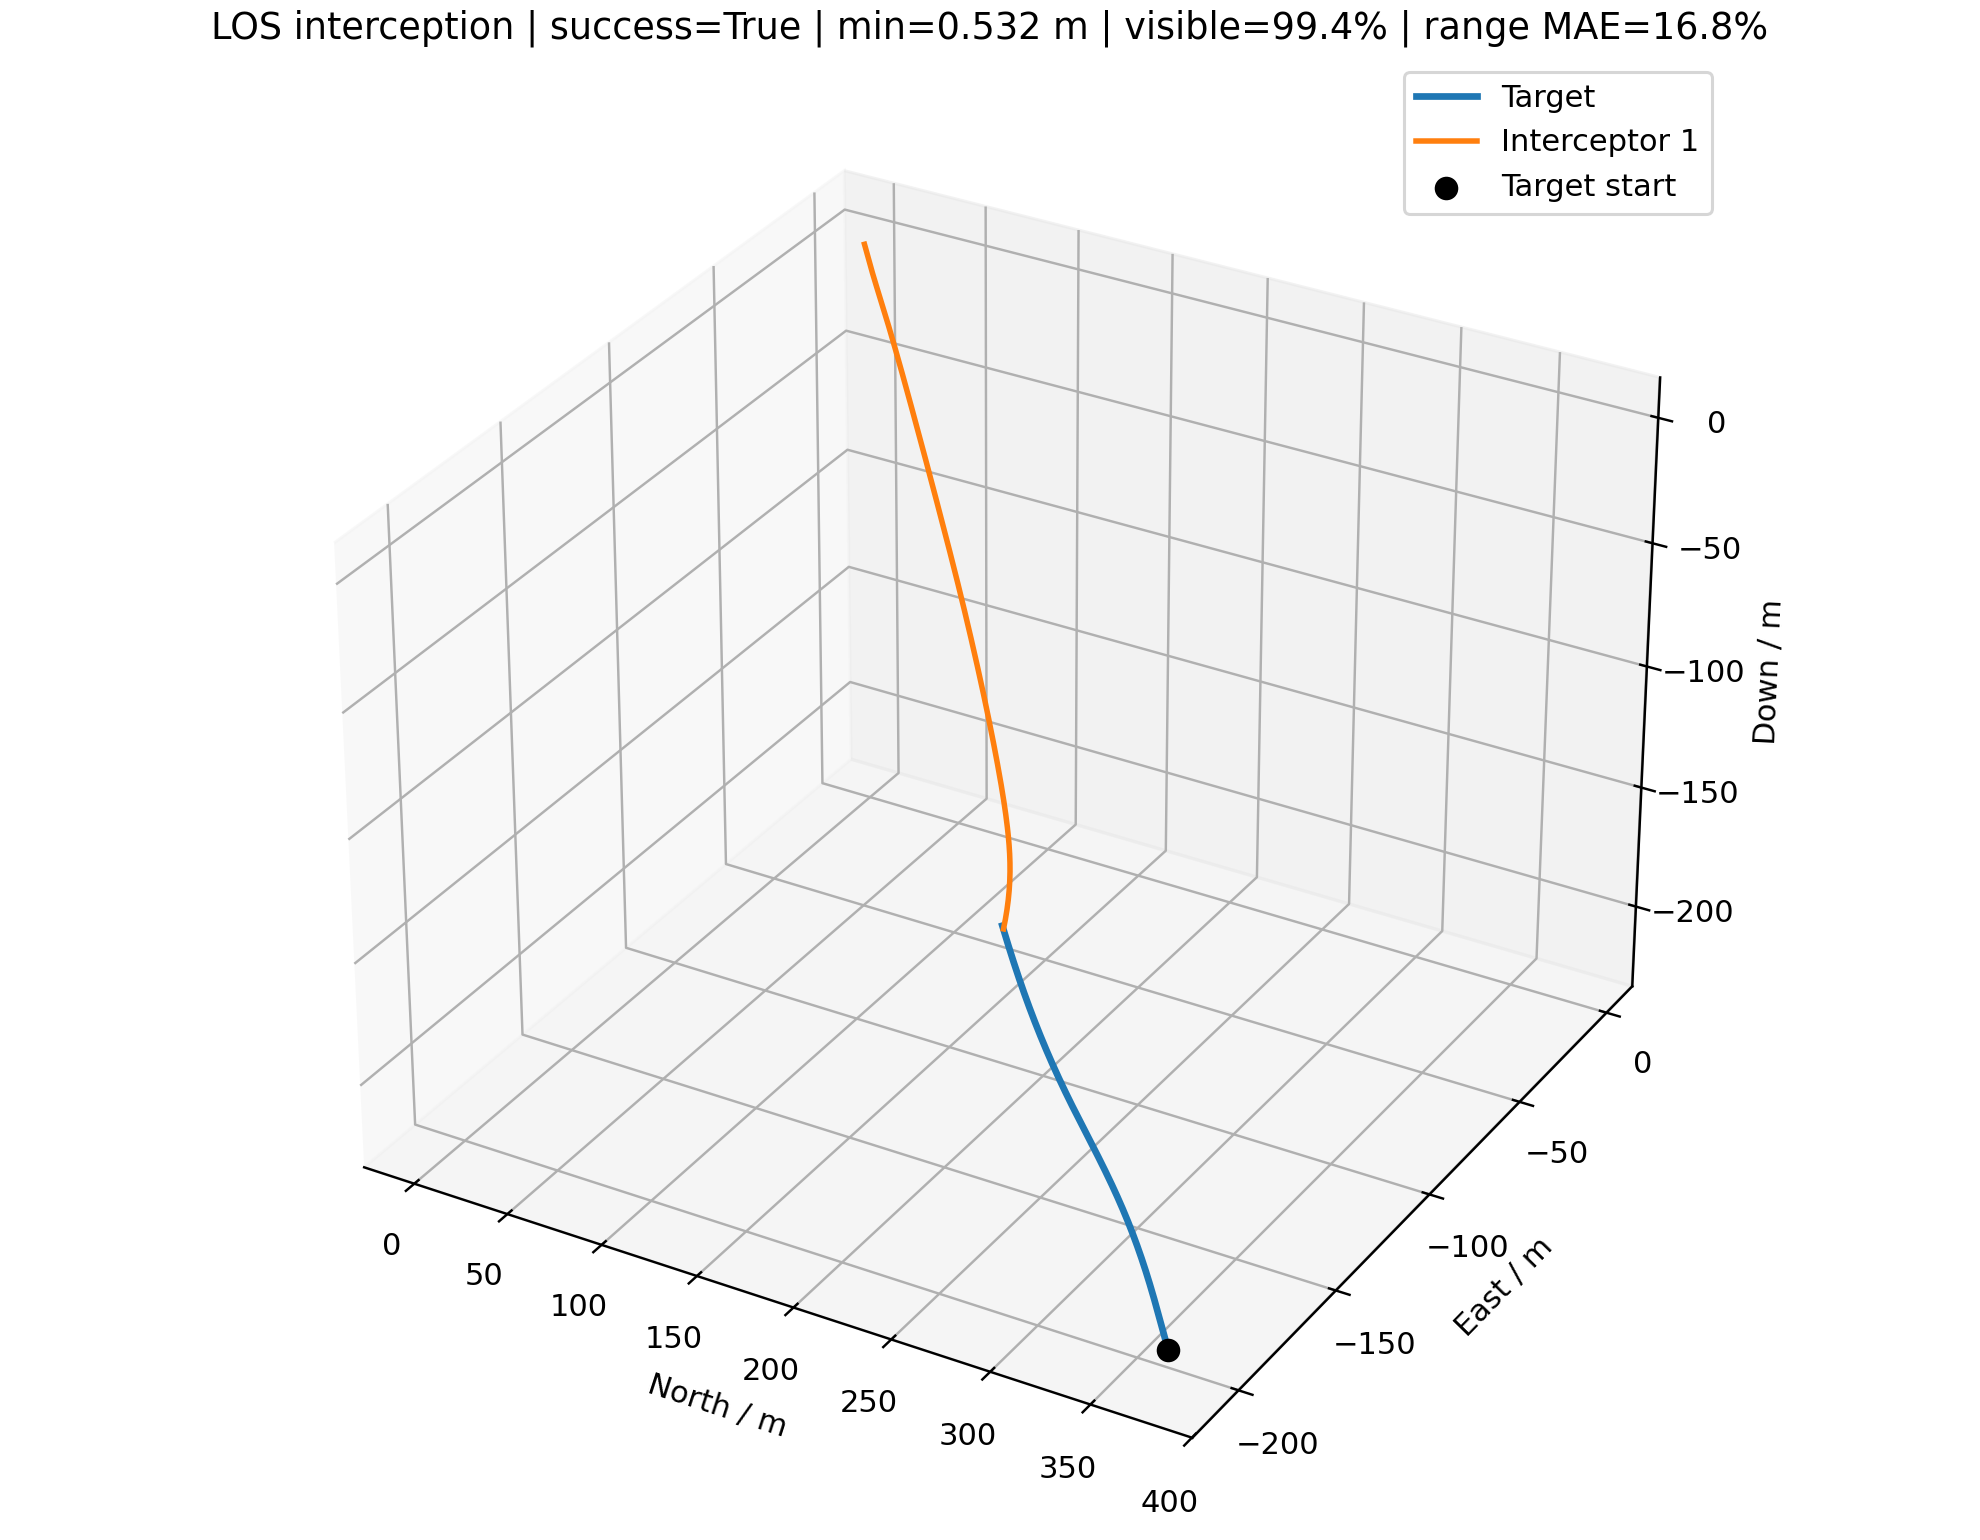

The file beside this chart, header and first rows:
time_s, interceptor_id, interceptor_north_m, interceptor_east_m, interceptor_down_m, target_north_m, target_east_m, target_down_m, distance_m, target_visible, range_error_fraction, desired_velocity_north_mps, desired_velocity_east_mps, desired_velocity_down_mps, command_action_north, command_action_east, command_action_down, actual_acceleration_north_mps2, actual_acceleration_east_mps2, actual_acceleration_down_mps2
0.000000000000000000e+00, 0.000000000000000000e+00, 0.000000000000000000e+00, 0.000000000000000000e+00, 0.000000000000000000e+00, 3.730083836441804124e+02, -2.079422884201390218e+02, -2.180786204988746988e+02, 4.795138520428170068e+02, 1.000000000000000000e+00, nan, 1.163092926293301943e+01, -6.483934821406492688e+00, -6.799999999999999822e+00, 0.000000000000000000e+00, 0.000000000000000000e+00, 0.000000000000000000e+00, 0.000000000000000000e+00, 0.000000000000000000e+00, 0.000000000000000000e+00
1.000000000000000056e-01, 0.000000000000000000e+00, 1.163092926293302076e+00, -6.483934821406492910e-01, -6.800000000000000488e-01, 3.721928085327458575e+02, -2.074881362973884222e+02, -2.175963308827203093e+02, 4.769679482674959559e+02, 1.000000000000000000e+00, 2.490567188849863722e-01, 1.163092926293301943e+01, -6.483934821406492688e+00, -6.799999999999999822e+00, 0.000000000000000000e+00, 0.000000000000000000e+00, 0.000000000000000000e+00, 0.000000000000000000e+00, 0.000000000000000000e+00, 0.000000000000000000e+00
2.000000000000000111e-01, 0.000000000000000000e+00, 2.326185852586604152e+00, -1.296786964281298582e+00, -1.360000000000000098e+00, 3.713785276508618267e+02, -2.070350746270775630e+02, -2.171108394253969038e+02, 4.744220681102154344e+02, 1.000000000000000000e+00, -3.721440176720951509e-01, 1.179356723584811384e+01, -6.600334519713959125e+00, -7.000000000000000000e+00, 8.394258192057021256e-03, -6.007755160478468227e-03, -1.548394518500167266e-02, 0.000000000000000000e+00, 0.000000000000000000e+00, 0.000000000000000000e+00
3.000000000000000444e-01, 0.000000000000000000e+00, 3.489377865376896981e+00, -1.945251362445735932e+00, -2.040121849153940126e+00, 3.705642230864829685e+02, -2.065819930278671848e+02, -2.166254062912482254e+02, 4.718760243248578945e+02, 1.000000000000000000e+00, -3.687807742515252230e-01, 1.197469098167192314e+01, -6.685153083122874484e+00, -7.185807342220019933e+00, 2.428008021879470360e-02, -1.506435287227448315e-02, -4.192800732964385019e-02, 9.908649699091495039e-03, -7.091602378804455487e-03, -1.218491539397670818e-02
4.000000000000000222e-01, 0.000000000000000000e+00, 4.652916581179952438e+00, -2.593936594182460809e+00, -2.720647551263275510e+00, 3.697498931379273017e+02, -2.061288900667679798e+02, -2.161400356819514741e+02, 4.693294310034722230e+02, 1.000000000000000000e+00, -3.653811690696272541e-01, 1.215717720857315598e+01, -6.766999139786293860e+00, -7.330514245841387222e+00, 7.172315694856273849e-02, -2.952947765572706829e-03, -4.108941666692158406e-02, 3.467030127629182334e-02, -2.208335722876575771e-02, -4.038529553956898832e-02
5.000000000000000000e-01, 0.000000000000000000e+00, 5.817512208887499980e+00, -3.242790625083748601e+00, -3.401741551085448734e+00, 3.689355360747624673e+02, -2.056757642863817068e+02, -2.156547318722986688e+02, 4.667816834258933341e+02, 1.000000000000000000e+00, 2.761116492140818224e-01, 1.234450651063473714e+01, -6.837054350792477031e+00, -7.443212095697546715e+00, 1.545291178604241422e-01, 2.573543234742746433e-02, 1.187066503291118319e-02, 1.056911904491797255e-01, -1.687991645630188692e-02, -5.682977128375717168e-02
6.000000000000000888e-01, 0.000000000000000000e+00, 6.984572960171528955e+00, -3.891443254746045355e+00, -4.083086826039516559e+00, 3.681211501382277334e+02, -2.052226142052365958e+02, -2.151694992093695191e+02, 4.642319907815951296e+02, 1.000000000000000000e+00, -3.584684436243292804e-01, 1.253350612088689786e+01, -6.902469542640634614e+00, -7.530981269415987001e+00, 2.351038351548842831e-01, 4.858673913091923757e-02, 5.901904290208823817e-02, 2.465123576481439982e-01, 2.014012389912239048e-02, -2.512751318951155638e-02
7.000000000000000666e-01, 0.000000000000000000e+00, 8.155904069012196445e+00, -4.539400206616212685e+00, -4.764120063387601078e+00, 3.673067335416545802e+02, -2.047694383181205922e+02, -2.146843421117161199e+02, 4.616794191837460062e+02, 1.000000000000000000e+00, 2.900953898182332402e-01, 1.271940511883607172e+01, -6.976236490262811785e+00, -7.599335970637438820e+00, 2.903587974737690813e-01, 5.168591452660536295e-02, 6.575655547524078548e-02, 4.270357556639117202e-01, 6.956777921290038802e-02, 3.120376059838054356e-02
8.000000000000000444e-01, 0.000000000000000000e+00, 9.333252699173559819e+00, -5.186325103895445210e+00, -5.444446576590625142e+00, 3.664922844708854086e+02, -2.043162350964125835e+02, -2.141992650685596686e+02, 4.591229348152295984e+02, 1.000000000000000000e+00, -3.513938106793502714e-01, 1.289814277565424305e+01, -7.065974163706854938e+00, -7.652570665475317391e+00, 3.257452520911543470e-01, 3.709729584008284592e-02, 4.653945367791126331e-02, 6.017521320696262999e-01, 1.032054590935411742e-01, 7.067241450607605890e-02
9.000000000000000222e-01, 0.000000000000000000e+00, 1.051809626359466243e+01, -5.832186128967158822e+00, -6.123978202968990203e+00, 3.656777992462390330e+02, -2.038630067848254157e+02, -2.137142721786640607e+02, 4.565614424206980289e+02, 1.000000000000000000e+00, -1.303877030256898051e-01, 1.305570148978840450e+01, -7.179284686256123038e+00, -7.694029887501624643e+00, 3.386581630766059003e-01, 5.049846865219910670e-03, -2.211530581429643760e-03, 7.494934259738194049e-01, 1.063872207518787305e-01, 7.948868246581938801e-02
1.000000000000000000e+00, 0.000000000000000000e+00, 1.171148328355708657e+01, -6.477342274129557431e+00, -6.803045109506776988e+00, 3.648632143016996565e+02, -2.034098793008492407e+02, -2.132293525582774123e+02, 4.539938211780257689e+02, 1.000000000000000000e+00, -1.255211107733846809e-01, 1.314219664881061611e+01, -7.255439690475956382e+00, -7.726318362081244118e+00, 3.345217233523207212e-01, -3.448502336570027221e-02, -6.720232982329327198e-02, 8.543455541322330093e-01, 7.048799093146149164e-02, 4.647198405788055542e-02
1.100000000000000089e+00, 0.000000000000000000e+00, 1.291400089249919247e+01, -7.122477951997346679e+00, -7.482358990340702398e+00, 3.640484394933285444e+02, -2.029570337810001490e+02, -2.127444885220393189e+02, 4.514189950014844612e+02, 1.000000000000000000e+00, -3.404414614200194089e-01, 1.320940960321589230e+01, -7.321833989241618212e+00, -7.751464651368032754e+00, 3.263603874562590046e-01, -7.177447076305530638e-02, -1.267217580279201838e-01, 9.130588979680704931e-01, 2.046729460987939397e-03, -2.469742961390916647e-02
1.200000000000000178e+00, 0.000000000000000000e+00, 1.412590886778915866e+01, -7.768448447433251580e+00, -8.162819891188023647e+00, 3.632333879588539958e+02, -2.025046451694627478e+02, -2.122596630615459219e+02, 4.488359830307558127e+02, 1.000000000000000000e+00, -1.155867731651342156e-01, 1.324928204800842835e+01, -7.367940633963645070e+00, -7.771048601155923663e+00, 3.173496905257576217e-01, -1.032057946104768947e-01, -1.744005125235774112e-01, 9.390366347860945595e-01, -8.348175681161645878e-02, -1.147020013395327748e-01
1.300000000000000044e+00, 0.000000000000000000e+00, 1.534725840937618457e+01, -8.416143534797061676e+00, -8.845348919932941811e+00, 3.624179761571001563e+02, -2.020528823343635736e+02, -2.117748598837259522e+02, 4.462439424248311184e+02, 1.000000000000000000e+00, 3.342317551893312366e-01, 1.328340296745938787e+01, -7.404459965573271241e+00, -7.786300596586364087e+00, 3.072465769284868364e-01, -1.291385363498013250e-01, -2.118255494160229957e-01, 9.441566297058505697e-01, -1.724591927905727573e-01, -2.068127897596874210e-01
1.400000000000000133e+00, 0.000000000000000000e+00, 1.657796131363597425e+01, -9.066409001681737578e+00, -9.530799268839654559e+00, 3.616021238985551918e+02, -2.016019081769486831e+02, -2.112900634435453924e+02, 4.436421890334740397e+02, 1.000000000000000000e+00, -1.053614794069459570e-01, 1.333651983843438593e+01, -7.445104720132677656e+00, -7.798178862570992464e+00, 2.972467033759183530e-01, -1.505426635331551244e-01, -2.402906706012320759e-01, 9.353362672763561037e-01, -2.570379520864716216e-01, -2.921320161794164205e-01
1.500000000000000000e+00, 0.000000000000000000e+00, 1.781784604305660480e+01, -9.720010500228079664e+00, -1.021991242822410584e+01, 3.607857543676847172e+02, -2.011518797337696469e+02, -2.108052589713745704e+02, 4.410301893823755677e+02, 1.000000000000000000e+00, -1.001315963414703969e-01, 1.334369017998591644e+01, -7.462987468066611285e+00, -7.807429665421351750e+00, 2.850013127770179011e-01, -1.668085456535410016e-01, -2.609138458291032636e-01, 9.181825160840317857e-01, -3.336031661666725157e-01, -3.662810477738345227e-01
1.600000000000000089e+00, 0.000000000000000000e+00, 1.906666400930498639e+01, -1.037760442571137354e+01, -1.091330042643982523e+01, 3.599687941375374862e+02, -2.007029482720460294e+02, -2.103204324953306639e+02, 4.384075765268341911e+02, 1.000000000000000000e+00, 3.577706232795463404e-01, 1.336764059484366918e+01, -7.478528421677173910e+00, -7.814634197925251158e+00, 2.719617201093400549e-01, -1.785567139195175235e-01, -2.746972259448404730e-01, 8.933236827752735199e-01, -3.992426936950767002e-01, -4.274838831269323070e-01
1.700000000000000178e+00, 0.000000000000000000e+00, 2.032411051553771841e+01, -1.103972757831148321e+01, -1.161144294419746537e+01, 3.591511731771404925e+02, -2.002552593784269561e+02, -2.098355708588916286e+02, 4.357741396111421750e+02, 1.000000000000000000e+00, -8.942273976189407669e-02, 1.338864866972482481e+01, -7.490276387076152176e+00, -7.820245093480950871e+00, 2.582800430829755856e-01, -1.862519287440624893e-01, -2.825565586615588765e-01, 8.628539984351243364e-01, -4.529227116817015064e-01, -4.754519541920686487e-01
1.800000000000000044e+00, 0.000000000000000000e+00, 2.158983925416435312e+01, -1.170679637872865086e+01, -1.231469277068409163e+01, 3.583328248521326600e+02, -1.998089530414207218e+02, -2.093506617340593721e+02, 4.331298105140370467e+02, 1.000000000000000000e+00, -3.129539463870321114e-01, 1.340472331360690283e+01, -7.489645509223921138e+00, -7.824614863333462011e+00, 2.440009439787649559e-01, -1.898747296681389252e-01, -2.853347835216887285e-01, 8.282232393902926315e-01, -4.945647817056648687e-01, -5.107308728986404978e-01
1.900000000000000133e+00, 0.000000000000000000e+00, 2.286347162738245942e+01, -1.237910616271759601e+01, -1.302328574628413271e+01, 3.575136859190455993e+02, -1.993641637277989105e+02, -2.088656936303355565e+02, 4.304746524522622622e+02, 1.000000000000000000e+00, 3.824526343161553932e-01, 1.341002745762595261e+01, -7.481517456643244302e+00, -7.828018043516439484e+00, 2.288794129191114857e-01, -1.897240508058672670e-01, -2.838078760752206775e-01, 7.903634591471864201e-01, -5.240983571778655703e-01, -5.343149113414563667e-01
2.000000000000000000e+00, 0.000000000000000000e+00, 2.414459950825165890e+01, -1.305683428184309314e+01, -1.373735289959622996e+01, 3.566936965136042090e+02, -1.989210204533138437e+02, -2.083806558997586933e+02, 4.278088510340472226e+02, 1.000000000000000000e+00, -7.269966158250928956e-02, 1.339088115328766548e+01, -7.457867021478331360e+00, -7.830668442907875004e+00, 2.120352367731621612e-01, -1.856809917729240478e-01, -2.786872611553403156e-01, 7.495507651092296886e-01, -5.418335136550924691e-01, -5.474177712055823264e-01
2.100000000000000089e+00, 0.000000000000000000e+00, 2.543277652526328225e+01, -1.374004058067360923e+01, -1.445693340738326960e+01, 3.558728001333869884e+02, -1.984796468480925569e+02, -2.078955387382390256e+02, 4.251327149941826065e+02, 1.000000000000000000e+00, 3.995884481290747914e-01, 1.336519954162500490e+01, -7.439038758268123885e+00, -7.832732576029377114e+00, 1.937228026562380079e-01, -1.787638947722011429e-01, -2.706210334851484323e-01, 7.049136142422451901e-01, -5.478179705020265189e-01, -5.513354474943108485e-01
2.200000000000000178e+00, 0.000000000000000000e+00, 2.672751577897056663e+01, -1.442867970680693190e+01, -1.518198755528749189e+01, 3.550509436151600084e+02, -1.980401612170904286e+02, -2.074103331834159860e+02, 4.224466667775163273e+02, 1.000000000000000000e+00, -6.108743472297617494e-02, 1.330518926351402165e+01, -7.399841974172099768e+00, -7.834340124520767112e+00, 1.727254638489804650e-01, -1.685263235480157495e-01, -2.601950810990099616e-01, 6.562236695660748076e-01, -5.432827302806847447e-01, -5.473640117182576592e-01
2.300000000000000266e+00, 0.000000000000000000e+00, 2.802827409565940542e+01, -1.512260330750875603e+01, -1.591240920948114024e+01, 3.542280771071741583e+02, -1.976026765960015155e+02, -2.069250311092534105e+02, 4.197512481901037518e+02, 1.000000000000000000e+00, 4.172937672141967536e-01, 1.330673272767460347e+01, -7.384630552738130405e+00, -7.835592084544686919e+00, 1.530654058821104557e-01, -1.569641323377644337e-01, -2.479345904414971546e-01, 6.019062981554197389e-01, -5.284474568501035252e-01, -5.367506289425190147e-01
2.400000000000000355e+00, 0.000000000000000000e+00, 2.933448995491749400e+01, -1.582158492126484006e+01, -1.664803751400023302e+01, 3.534041540366969230e+02, -1.971673008030325605e+02, -2.064396252175785378e+02, 4.170470748126562057e+02, 1.000000000000000000e+00, -2.868175456448159855e-01, 1.333680013731138914e+01, -7.386992688276875718e+00, -7.836567111991689316e+00, 1.361993830421375229e-01, -1.453539222081975113e-01, -2.343060884160222956e-01, 5.457542569251517817e-01, -5.058013054259138386e-01, -5.206650325445456584e-01
2.500000000000000000e+00, 0.000000000000000000e+00, 3.064562368951231619e+01, -1.652535014437194150e+01, -1.738866765681679993e+01, 3.525791310730335226e+02, -1.967341364869523659e+02, -2.059541090267635184e+02, 4.143347867731652627e+02, 1.000000000000000000e+00, -2.822081549500777831e-01, 1.333515271380523615e+01, -7.383163076002713154e+00, -7.837326464130931036e+00, 1.201622728632770892e-01, -1.335036232166516845e-01, -2.197200147891594790e-01, 4.917875336731989400e-01, -4.783609351018127676e-01, -5.001838297472743777e-01
2.600000000000000089e+00, 0.000000000000000000e+00, 3.196115867138643907e+01, -1.723359266069111584e+01, -1.813406062970105026e+01, 3.517529680862796226e+02, -1.963032811718301787e+02, -2.054684768577409386e+02, 4.116150364306778329e+02, 1.000000000000000000e+00, -3.669907304304320661e-02, 1.332485456984644934e+01, -7.369720322730886508e+00, -7.837917848171599644e+00, 1.046027688378736026e-01, -1.211118067338299298e-01, -2.045337445158512679e-01, 4.401247279300868342e-01, -4.477293212071420392e-01, -4.762830067682478630e-01
2.700000000000000178e+00, 0.000000000000000000e+00, 3.328059788414984155e+01, -1.794598040609682954e+01, -1.888395196019877176e+01, 3.509256281020380470e+02, -1.958748272988741519e+02, -2.049827238175396360e+02, 4.088884843885031160e+02, 1.000000000000000000e+00, -3.035384945858465855e-02, 1.331233027518619672e+01, -7.368466876458565906e+00, -7.838378418525568492e+00, 8.956697422474162174e-02, -1.090854839529914466e-01, -1.890549525809643860e-01, 3.904230889278890171e-01, -4.145229086541707408e-01, -4.498357613473755734e-01
2.800000000000000266e+00, 0.000000000000000000e+00, 3.460346238839797905e+01, -1.866217001383724039e+01, -1.963805942905682045e+01, 3.500970772523244250e+02, -1.954488622657752614e+02, -2.044968457805215110e+02, 4.061557908840220534e+02, 1.000000000000000000e+00, 4.641383674553405392e-01, 1.327348825963452583e+01, -7.371551749625597338e+00, -7.838737111077898057e+00, 7.383723023770395744e-02, -9.773911104536542327e-02, -1.735452110446897012e-01, 3.425291484737106318e-01, -3.801862334697488355e-01, -4.216138360325413226e-01
2.900000000000000355e+00, 0.000000000000000000e+00, 3.592927601753817157e+01, -1.938181928795395237e+01, -2.039608980948999317e+01, 3.492672847228820387e+02, -1.950254684639540415e+02, -2.040108393674962883e+02, 4.034176191622539136e+02, 1.000000000000000000e+00, -1.736002501592281977e-02, 1.327745742848226485e+01, -7.395541013038648970e+00, -7.839016461118534451e+00, 6.002385375957023511e-02, -8.817844747256099736e-02, -1.582237166314040266e-01, 2.949124892053935909e-01, -3.459666376299488366e-01, -3.922911575123630423e-01
3.000000000000000000e+00, 0.000000000000000000e+00, 3.725758690772892123e+01, -2.010460782126690304e+01, -2.115774467969683315e+01, 3.484362226971222753e+02, -1.946047233140958781e+02, -2.035247019228866066e+02, 4.006746070977021645e+02, 1.000000000000000000e+00, 4.839351327471868025e-01, 1.328918198660693406e+01, -7.408170313762450832e+00, -7.839234019148933363e+00, 4.834899045353247687e-02, -7.959879037818566594e-02, -1.432710606778581364e-01, 2.497261050560926621e-01, -3.139259196240328231e-01, -3.624489773669536952e-01
3.100000000000000089e+00, 0.000000000000000000e+00, 3.858798317867346839e+01, -2.083024000203729287e+01, -2.192272536947176320e+01, 3.476038662969061761e+02, -1.941866993003471578e+02, -2.030384314901134530e+02, 3.979273514140067505e+02, 1.000000000000000000e+00, -2.529674811687401270e-01, 1.330261237529622953e+01, -7.413597000828245243e+00, -7.839403453513371645e+00, 3.866086733548228932e-02, -7.157676455427523787e-02, -1.288329680253416099e-01, 2.085380753790731234e-01, -2.843647457437910586e-01, -3.325819568089239953e-01
3.200000000000000178e+00, 0.000000000000000000e+00, 3.992010065296132382e+01, -2.155844184004590502e+01, -2.269073710724213555e+01, 3.467701935203817811e+02, -1.937714640035285072e+02, -2.025520267853678149e+02, 3.951764011427091532e+02, 1.000000000000000000e+00, 2.900633621527815009e-03, 1.332851676906060945e+01, -7.443905061186188554e+00, -7.839535409129075205e+00, 3.137642613226199195e-02, -6.542580299973382862e-02, -1.150239457347311117e-01, 1.721203343311609457e-01, -2.569657238222213813e-01, -3.031047995442243681e-01
3.300000000000000266e+00, 0.000000000000000000e+00, 4.125363245969922588e+01, -2.228897454538077483e+01, -2.346149243647371563e+01, 3.459351851770932740e+02, -1.933590801337036567e+02, -2.020654871699328794e+02, 3.924222426507340629e+02, 1.000000000000000000e+00, -2.426028494186007745e-01, 1.330746690242849795e+01, -7.445645879856529703e+00, -7.839638176265915526e+00, 2.372848040800974376e-02, -5.939899739994763950e-02, -1.019307955141946359e-01, 1.414332450043473133e-01, -2.330867326256557404e-01, -2.743591461206129622e-01
3.400000000000000355e+00, 0.000000000000000000e+00, 4.258830219531706973e+01, -2.302162214374236271e+01, -2.423471397090155932e+01, 3.450988248205795799e+02, -1.929496055624227893e+02, -2.015788126212175086e+02, 3.896653245720509062e+02, 1.000000000000000000e+00, 5.253967333470401790e-01, 1.328633630843953028e+01, -7.445079364110898545e+00, -7.839718211392560754e+00, 1.595165622124077032e-02, -5.347304275313344291e-02, -8.961595517737083738e-02, 1.137928879942691762e-01, -2.114893026717663549e-01, -2.466205196266034183e-01
3.500000000000000000e+00, 0.000000000000000000e+00, 4.392385041431866455e+01, -2.375618368965232463e+01, -2.501013655700933924e+01, 3.442610986786816625e+02, -1.925430933549380654e+02, -2.010920037026596958e+02, 3.869060706513473633e+02, 1.000000000000000000e+00, 2.410671429488386863e-02, 1.325673191403833684e+01, -7.420011762667606980e+00, -7.839780542811865871e+00, 7.779762440916861144e-03, -4.647252382159633433e-02, -7.812064425735479323e-02, 8.784833837535729884e-02, -1.913947548373719498e-01, -2.201051679935208671e-01
3.600000000000000089e+00, 0.000000000000000000e+00, 4.526002329336640884e+01, -2.449245466883014188e+01, -2.578750891001178758e+01, 3.434219955817814594e+02, -1.921395918026667289e+02, -2.006050615326561797e+02, 3.841448958570971968e+02, 1.000000000000000000e+00, 3.139084301604389005e-02, 1.324219503787390551e+01, -7.402188746609486003e+00, -7.839829086570031080e+00, 2.117782346543600205e-04, -3.911276355269169974e-02, -6.746779717757596384e-02, 6.246600461512408914e-02, -1.709433267857662642e-01, -1.949766894668010786e-01
3.700000000000000178e+00, 0.000000000000000000e+00, 4.659657754773131444e+01, -2.523022416189380479e+01, -2.656659478660806784e+01, 3.425815068891968735e+02, -1.917391444561533831e+02, -2.001179877526715245e+02, 3.813822032230835930e+02, 1.000000000000000000e+00, 3.878488823477899139e-02, 1.323065525322717129e+01, -7.394127041066044903e+00, -7.839866892486902827e+00, -6.600185164972976852e-03, -3.208259410237916665e-02, -5.766477426759827885e-02, 3.813753171565364281e-02, -1.498513885845231819e-01, -1.713523593830894587e-01
3.800000000000000266e+00, 0.000000000000000000e+00, 4.793328520880385213e+01, -2.596928125508732421e+01, -2.734717375421392305e+01, 3.417396264139612754e+02, -1.913417901587591530e+02, -1.996307844946774139e+02, 3.786183769486472670e+02, 1.000000000000000000e+00, 5.694353548656951869e-01, 1.324403677952749092e+01, -7.409703868099350998e+00, -7.839896335764566793e+00, -1.141152467929594343e-02, -2.663803152023793905e-02, -4.870584656932361312e-02, 1.534067076339774155e-02, -1.287600129855364928e-01, -1.493091009577251216e-01
3.900000000000000355e+00, 0.000000000000000000e+00, 4.926995121319535542e+01, -2.670943375469771297e+01, -2.812904161244118484e+01, 3.408963503462170479e+02, -1.909475630812799523e+02, -1.991434543480697243e+02, 3.758537603367824431e+02, 1.000000000000000000e+00, -2.095687510865215097e-01, 1.325269790486104782e+01, -7.411838480142323604e+00, -7.839919266212267424e+00, -1.479074972938954589e-02, -2.184340497630447506e-02, -4.057445496397787260e-02, -4.165668103148792434e-03, -1.095406416871909927e-01, -1.288890621405281156e-01
4.000000000000000000e+00, 0.000000000000000000e+00, 5.060641736033647931e+01, -2.745050849318915098e+01, -2.891201051842788772e+01, 3.400516771754557794e+02, -1.905564927576709806e+02, -1.986560003262080443e+02, 3.730886524784573339e+02, 1.000000000000000000e+00, 6.164072577550760990e-02, 1.327183580940393171e+01, -7.440317658868377038e+00, -7.839937124462893259e+00, -1.641322496939486703e-02, -1.901387244657628053e-02, -3.324524780857823075e-02, -1.998572503788206139e-02, -9.222388810484605237e-02, -1.101047759442287943e-01
4.100000000000000533e+00, 0.000000000000000000e+00, 5.194256854490366493e+01, -2.819236703911295905e+01, -2.969590886335295821e+01, 3.392056076118390138e+02, -1.901686041220286256e+02, -1.981684258327185830e+02, 3.703232965497927012e+02, 1.000000000000000000e+00, 6.948911135484348023e-02, 1.327319076158745759e+01, -7.453488436876641643e+00, -7.839951032482465720e+00, -1.750372398204189453e-02, -1.701401910305623544e-02, -2.668590413406024195e-02, -3.149625739414969872e-02, -7.838074323708388302e-02, -9.294389383682737094e-02
4.200000000000000178e+00, 0.000000000000000000e+00, 5.327832207965126088e+01, -2.893490182312197589e+01, -3.048058094319237199e+01, 3.383581445068340940e+02, -1.897839175469557063e+02, -1.976807346276976602e+02, 3.675578898711907527e+02, 1.000000000000000000e+00, 6.161830368223770726e-01, 1.328623960314909169e+01, -7.470687780147238222e+00, -7.839961864058999197e+00, -1.751695153446168954e-02, -1.593969633721373236e-02, -2.085875164287268047e-02, -3.976498195911107314e-02, -6.762380852070358495e-02, -7.737349143431306031e-02
4.299999999999999822e+00, 0.000000000000000000e+00, 5.461362765609052161e+01, -2.967803491971700325e+01, -3.126588646256479009e+01, 3.375092927734004320e+02, -1.894024488834098463e+02, -1.971929307939489888e+02, 3.647925846268800569e+02, 1.000000000000000000e+00, -1.858438646145210704e-01, 1.330530971707531940e+01, -7.481277662999505473e+00, -7.839970299699285050e+00, -1.633774489998041438e-02, -1.530056236312597739e-02, -1.572219035454775621e-02, -4.479583083345185096e-02, -5.983125860089646975e-02, -6.334395330020196890e-02
4.400000000000000355e+00, 0.000000000000000000e+00, 5.594846868003027396e+01, -3.042171152030490688e+01, -3.205169990643238265e+01, 3.366590593059605681e+02, -1.890242095021102386e+02, -1.967050187033834732e+02, 3.620274899043960772e+02, 1.000000000000000000e+00, 6.406247104575473195e-01, 1.332252787881531475e+01, -7.500468212575674087e+00, -7.839976869382546454e+00, -1.429948887803421387e-02, -1.548448107313506877e-02, -1.123193387363273857e-02, -4.645524995052482259e-02, -5.435039928777357643e-02, -5.079244951733034863e-02
4.500000000000000000e+00, 0.000000000000000000e+00, 5.728285914632237308e+01, -3.116590055278474125e+01, -3.283790981051134139e+01, 3.358074529003892508e+02, -1.886492063365530214e+02, -1.962170029837056404e+02, 3.592626741153986814e+02, 1.000000000000000000e+00, 6.531239760120199911e-01, 1.335437834798929657e+01, -7.525611402134582129e+00, -7.839981985857013669e+00, -1.082842024809095062e-02, -1.664491680374746707e-02, -7.342080974086459891e-03, -4.505576476546707676e-02, -5.124318919327435634e-02, -3.964602113698620367e-02
4.600000000000000533e+00, 0.000000000000000000e+00, 5.861684851604606195e+01, -3.191059686885106572e+01, -3.362441795753899498e+01, 3.349544841742513768e+02, -1.882774419276618687e+02, -1.957288884855054505e+02, 3.564981605562159643e+02, 1.000000000000000000e+00, 6.658139730358809683e-01, 1.337090140537808480e+01, -7.534139834237670641e+00, -7.839985970571335727e+00, -7.039795234042197682e-03, -1.772436206592211544e-02, -4.006030576333727972e-03, -4.010965684116809399e-02, -5.072835864890183621e-02, -2.982429486961770196e-02
4.700000000000000178e+00, 0.000000000000000000e+00, 5.995051151009590740e+01, -3.265581008775723859e+01, -3.441113852306323651e+01, 3.341001654875166764e+02, -1.879089144700771499e+02, -1.952406802498695413e+02, 3.537339405377176718e+02, 1.000000000000000000e+00, 6.786989205549425197e-01, 1.336886286682502245e+01, -7.535493907693476601e+00, -7.839989073869969793e+00, -3.987407927741583313e-03, -1.837309783705872238e-02, -1.177253297256688949e-03, -3.263756738421121767e-02, -5.169028398473590746e-02, -2.124184965881543638e-02
4.800000000000000711e+00, 0.000000000000000000e+00, 6.128392947960998072e+01, -3.340155370160442061e+01, -3.519799719117991543e+01, 3.332445108639751084e+02, -1.875436178600650976e+02, -1.947523834766195705e+02, 3.509699929522126354e+02, 1.000000000000000000e+00, 6.917833361105982792e-01, 1.338479243386790607e+01, -7.540748329785844639e+00, -7.839991490721375911e+00, -6.195783921983865836e-04, -1.888274120121108401e-02, 1.190067368722245826e-03, -2.450245357731644508e-02, -5.303949410094345451e-02, -1.381025924352333699e-02
4.900000000000000355e+00, 0.000000000000000000e+00, 6.261719152067768590e+01, -3.414784190963678157e+01, -3.598493025765264264e+01, 3.323875359135715826e+02, -1.871815417450075643e+02, -1.942640034932803701e+02, 3.482062851579393055e+02, 1.000000000000000000e+00, 7.050719696822249638e-01, 1.338073253703186261e+01, -7.537159493452761261e+00, -7.839993372967144047e+00, 1.920210703143220834e-03, -1.882066716233563378e-02, 3.140511482774984830e-03, -1.559284463653173684e-02, -5.445941851764236896e-02, -7.439835604839374443e-03
5.000000000000000000e+00, 0.000000000000000000e+00, 6.395038165268310593e+01, -3.489468259140431172e+01, -3.677188373510971786e+01, 3.315292577558736298e+02, -1.868226715744133060e+02, -1.937755457248736377e+02, 3.454427863644917807e+02, 1.000000000000000000e+00, -1.407151092545506632e-01, 1.335816377006104005e+01, -7.520974837360973275e+00, -7.839994838861622739e+00, 2.813834854410597695e-03, -1.765590054266180653e-02, 4.717004400332859212e-03, -7.190906228456682772e-03, -5.524737351746894509e-02, -2.041098434972019211e-03
5.100000000000000533e+00, 0.000000000000000000e+00, 6.528356138436986100e+01, -3.564206677709707805e+01, -3.755881247252240485e+01, 3.306696949448784153e+02, -1.864669886523733169e+02, -1.932870156646277735e+02, 3.426794861300000434e+02, 1.000000000000000000e+00, 1.548546044580121350e-01, 1.334757294320896825e+01, -7.517507521513182134e+00, -7.839995980501389461e+00, 3.000278634342072679e-03, -1.628467119102350313e-02, 5.960492061737749855e-03, -1.040031867149907724e-03, -5.435039252304220414e-02, 2.474004438761148207e-03
5.200000000000000178e+00, 0.000000000000000000e+00, 6.661677022347411992e+01, -3.638997284014907763e+01, -3.834567929892206450e+01, 3.298088673953594139e+02, -1.861144701913662516e+02, -1.927984188456870811e+02, 3.399163924766068021e+02, 1.000000000000000000e+00, -1.268932111437333088e-01, 1.334194594407972900e+01, -7.527868189724955528e+00, -7.839996869611334240e+00, 2.860421974714730513e-03, -1.547098392756400542e-02, 6.909698716972636351e-03, 2.910741750293974195e-03, -5.218773592362746516e-02, 6.191101303013857998e-03
5.300000000000000711e+00, 0.000000000000000000e+00, 6.795003048176992877e+01, -3.713837805855525431e+01, -3.913245419930223079e+01, 3.289467963109433413e+02, -1.857650893673041992e+02, -1.923097608138979240e+02, 3.371535234124721683e+02, 1.000000000000000000e+00, -2.958519599559771285e-01, 1.332679904863375953e+01, -7.530147629320834923e+00, -7.839997562050855962e+00, 1.954699247414980710e-03, -1.468557536133334625e-02, 7.600956658282823075e-03, 5.141919156062383506e-03, -4.991553541739164601e-02, 9.192601949168113795e-03
5.400000000000000355e+00, 0.000000000000000000e+00, 6.928334500080862313e+01, -3.788725937969716995e+01, -3.991911352886511111e+01, 3.280835041141016859e+02, -1.854188153756958286e+02, -1.918210471017426073e+02, 3.343909086605752350e+02, 1.000000000000000000e+00, -2.900972462012879616e-01, 1.329780233329254102e+01, -7.526359627681819653e+00, -7.839998101323297774e+00, -2.738292229327616710e-04, -1.362075805103023229e-02, 8.068098261610633440e-03, 5.426074287937298485e-03, -4.761027357411258543e-02, 1.155708172847939343e-02
5.500000000000000000e+00, 0.000000000000000000e+00, 7.061668919834937697e+01, -3.863659025226601784e+01, -4.070563927019793482e+01, 3.272190143782306677e+02, -1.850756134887912197e+02, -1.913322832034855878e+02, 3.316285974954429889e+02, 1.000000000000000000e+00, -2.842482172050991851e-01, 1.326918043511104450e+01, -7.528553221203999612e+00, -7.839998521309096802e+00, -3.514680961461152508e-03, -1.265896414670205326e-02, 8.342401382910931418e-03, 2.967850206416099233e-03, -4.495514269366357452e-02, 1.335882300586659771e-02
5.600000000000000533e+00, 0.000000000000000000e+00, 7.195000990923558959e+01, -3.938634321898656765e+01, -4.149201833659007832e+01, 3.263533517619840723e+02, -1.847354451135627755e+02, -1.908434745515897930e+02, 3.288666587554100147e+02, 1.000000000000000000e+00, -9.787828505501028342e-02, 1.330569829092703493e+01, -7.566551242074680772e+00, -7.839998848394365893e+00, -4.169175250787871163e-03, -1.363908822010768962e-02, 8.452579904147173792e-03, -2.348665454054227591e-03, -4.220941517003619359e-02, 1.466749406782533009e-02
5.700000000000000178e+00, 0.000000000000000000e+00, 7.328326716146666797e+01, -4.013651319564273479e+01, -4.227824192351292254e+01, 3.254865419460149951e+02, -1.843982678503671764e+02, -1.903546264944552036e+02, 3.261051384687335712e+02, 1.000000000000000000e+00, -9.032275662565147911e-02, 1.336760615127470508e+01, -7.636020973916878063e+00, -7.839999103128629798e+00, -1.471513992968260381e-03, -1.777010525859297127e-02, 8.424811964232918268e-03, -6.345865513701542254e-03, -4.170099356142738245e-02, 1.554794693051131729e-02
5.800000000000000711e+00, 0.000000000000000000e+00, 7.461646855420858060e+01, -4.088714586135804296e+01, -4.306430490926656063e+01, 3.246186115722711065e+02, -1.840640355521263132e+02, -1.898657442755250031e+02, 3.233440209052139949e+02, 1.000000000000000000e+00, -8.264073057635001884e-02, 1.338679370636007526e+01, -7.683925367412058449e+00, -7.839999301515874208e+00, 1.652509888925164086e-03, -2.324460927355863696e-02, 8.282799132791646146e-03, -5.585948916583595783e-03, -4.626890591429175248e-02, 1.606011692016372228e-02
5.900000000000000355e+00, 0.000000000000000000e+00, 7.594965557281695112e+01, -4.163833354340592052e+01, -4.385020530493688540e+01, 3.237495881859784959e+02, -1.837326983838595993e+02, -1.893768330137993416e+02, 3.205832411321796371e+02, 1.000000000000000000e+00, 2.335613101415232595e-01, 1.341446071748243440e+01, -7.728642867052551324e+00, -7.839999456020016133e+00, 5.542314588925820011e-03, -2.957735993050484777e-02, 8.047850481762418642e-03, -1.437413354055316547e-03, -5.550163325669130177e-02, 1.625900833167353080e-02
... 116 more rows
